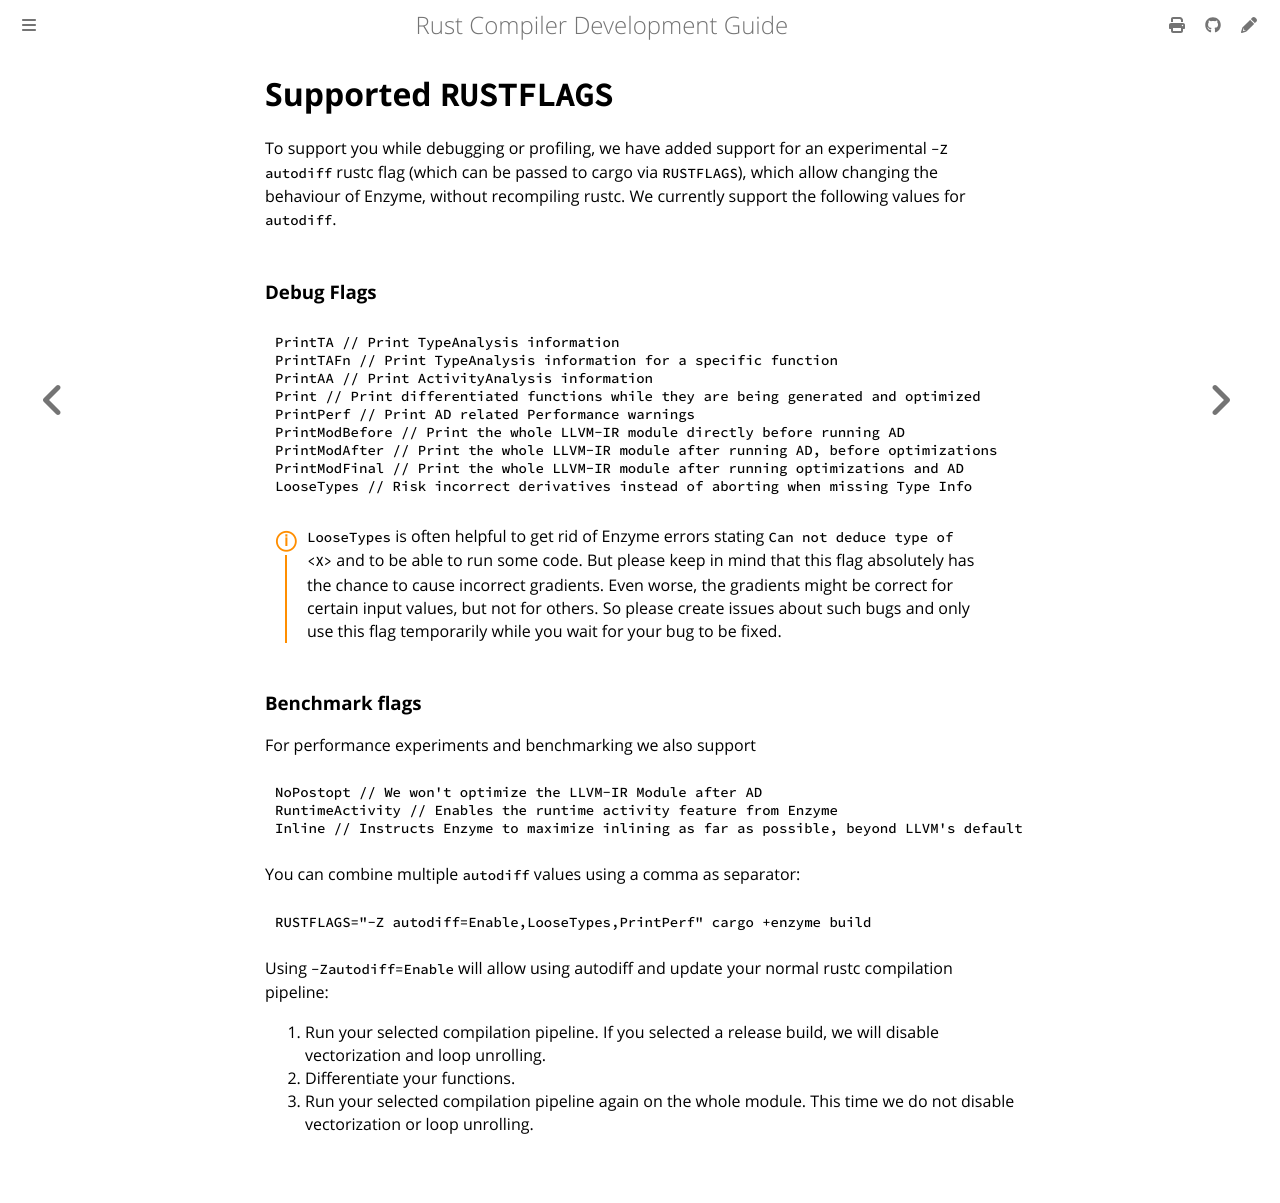

repository: rust-lang/rustc-dev-guide · page: autodiff/flags.html · generator: mdbook

# Supported `RUSTFLAGS`

To support you while debugging or profiling, we have added support for an experimental `-Z autodiff` rustc flag (which can be passed to cargo via `RUSTFLAGS`), which allow changing the behaviour of Enzyme,
without recompiling rustc.
We currently support the following values for `autodiff`.

### Debug Flags

```text
PrintTA // Print TypeAnalysis information
PrintTAFn // Print TypeAnalysis information for a specific function
PrintAA // Print ActivityAnalysis information
Print // Print differentiated functions while they are being generated and optimized
PrintPerf // Print AD related Performance warnings
PrintModBefore // Print the whole LLVM-IR module directly before running AD
PrintModAfter // Print the whole LLVM-IR module after running AD, before optimizations
PrintModFinal // Print the whole LLVM-IR module after running optimizations and AD
LooseTypes // Risk incorrect derivatives instead of aborting when missing Type Info 
```

<div class="warning">

`LooseTypes` is often helpful to get rid of Enzyme errors stating `Can not deduce type of <X>` and to be able to run some code.
But please keep in mind that this flag absolutely has the chance to cause incorrect gradients.
Even worse, the gradients might be correct for certain input values, but not for others.
So please create issues about such bugs and only use this flag temporarily while you wait for your bug to be fixed.

</div>

### Benchmark flags

For performance experiments and benchmarking we also support

```text
NoPostopt // We won't optimize the LLVM-IR Module after AD
RuntimeActivity // Enables the runtime activity feature from Enzyme 
Inline // Instructs Enzyme to maximize inlining as far as possible, beyond LLVM's default
```

You can combine multiple `autodiff` values using a comma as separator:

```bash
RUSTFLAGS="-Z autodiff=Enable,LooseTypes,PrintPerf" cargo +enzyme build
```

Using `-Zautodiff=Enable` will allow using autodiff and update your normal rustc compilation pipeline:

1. Run your selected compilation pipeline.
   If you selected a release build, we will disable vectorization and loop unrolling.
2. Differentiate your functions.
3. Run your selected compilation pipeline again on the whole module.
   This time we do not disable vectorization or loop unrolling.
